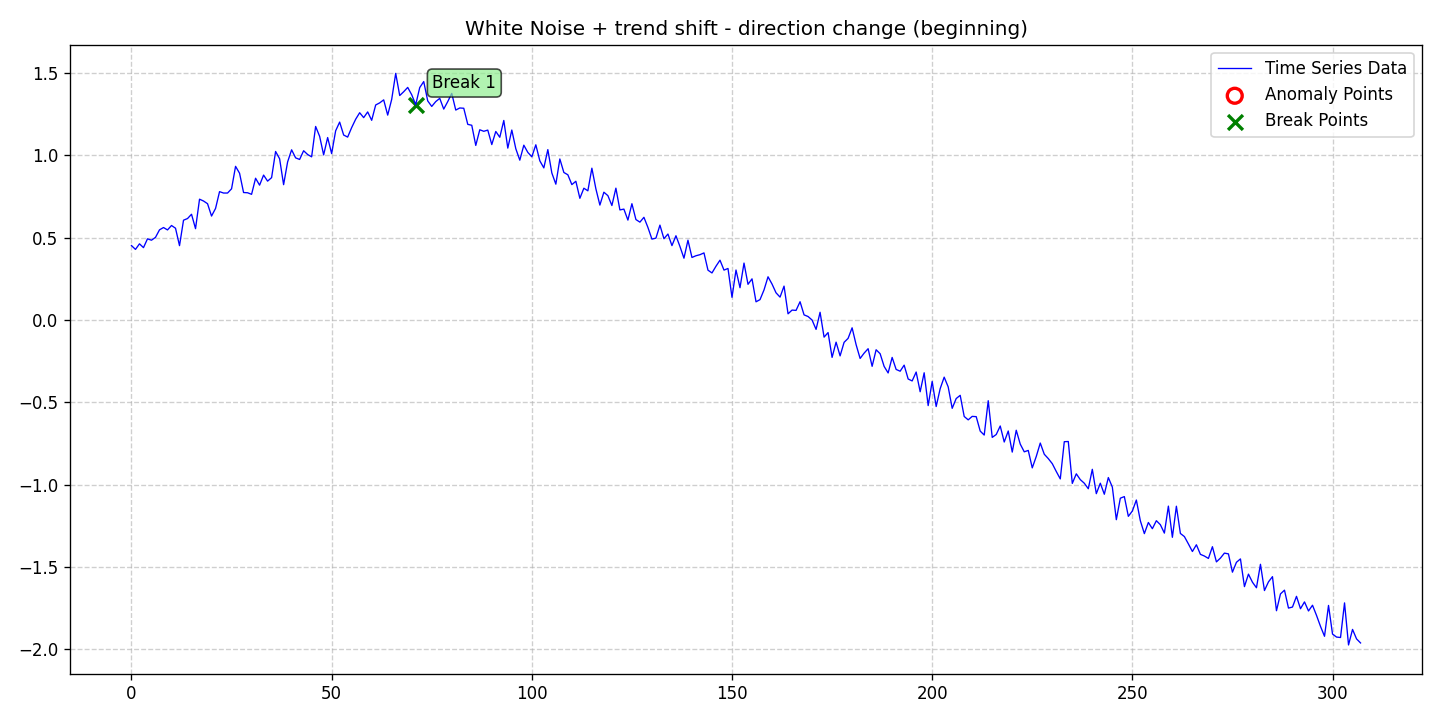

The file beside this chart, header and first rows:
date, data, stationary, det_lin_up, det_lin_down, det_quad, det_cubic, det_exp, det_damped, stoc_trend, volatility, single_seas, multiple_seas, point_anom_single, point_anom_multi, collect_anom, context_anom, mean_shift, var_shift, trend_shift, point_anom_count, point_anom_location, point_anom_point, collect_anom_count
2020-01-01, 0.4518, 0, 0, 0, 0, 0, 0, 0, 0, 0, 0, 0, 0, 0, 0, 0, 0, 0, 1, 0, none, , 0
2020-01-02, 0.4286, 0, 0, 0, 0, 0, 0, 0, 0, 0, 0, 0, 0, 0, 0, 0, 0, 0, 1, 0, none, , 0
2020-01-03, 0.4624, 0, 0, 0, 0, 0, 0, 0, 0, 0, 0, 0, 0, 0, 0, 0, 0, 0, 1, 0, none, , 0
2020-01-04, 0.4394, 0, 0, 0, 0, 0, 0, 0, 0, 0, 0, 0, 0, 0, 0, 0, 0, 0, 1, 0, none, , 0
2020-01-05, 0.4928, 0, 0, 0, 0, 0, 0, 0, 0, 0, 0, 0, 0, 0, 0, 0, 0, 0, 1, 0, none, , 0
2020-01-06, 0.4845, 0, 0, 0, 0, 0, 0, 0, 0, 0, 0, 0, 0, 0, 0, 0, 0, 0, 1, 0, none, , 0
2020-01-07, 0.5017, 0, 0, 0, 0, 0, 0, 0, 0, 0, 0, 0, 0, 0, 0, 0, 0, 0, 1, 0, none, , 0
2020-01-08, 0.5474, 0, 0, 0, 0, 0, 0, 0, 0, 0, 0, 0, 0, 0, 0, 0, 0, 0, 1, 0, none, , 0
2020-01-09, 0.5615, 0, 0, 0, 0, 0, 0, 0, 0, 0, 0, 0, 0, 0, 0, 0, 0, 0, 1, 0, none, , 0
2020-01-10, 0.5469, 0, 0, 0, 0, 0, 0, 0, 0, 0, 0, 0, 0, 0, 0, 0, 0, 0, 1, 0, none, , 0
2020-01-11, 0.5738, 0, 0, 0, 0, 0, 0, 0, 0, 0, 0, 0, 0, 0, 0, 0, 0, 0, 1, 0, none, , 0
2020-01-12, 0.5572, 0, 0, 0, 0, 0, 0, 0, 0, 0, 0, 0, 0, 0, 0, 0, 0, 0, 1, 0, none, , 0
2020-01-13, 0.4514, 0, 0, 0, 0, 0, 0, 0, 0, 0, 0, 0, 0, 0, 0, 0, 0, 0, 1, 0, none, , 0
2020-01-14, 0.6059, 0, 0, 0, 0, 0, 0, 0, 0, 0, 0, 0, 0, 0, 0, 0, 0, 0, 1, 0, none, , 0
2020-01-15, 0.616, 0, 0, 0, 0, 0, 0, 0, 0, 0, 0, 0, 0, 0, 0, 0, 0, 0, 1, 0, none, , 0
2020-01-16, 0.642, 0, 0, 0, 0, 0, 0, 0, 0, 0, 0, 0, 0, 0, 0, 0, 0, 0, 1, 0, none, , 0
2020-01-17, 0.5545, 0, 0, 0, 0, 0, 0, 0, 0, 0, 0, 0, 0, 0, 0, 0, 0, 0, 1, 0, none, , 0
2020-01-18, 0.7335, 0, 0, 0, 0, 0, 0, 0, 0, 0, 0, 0, 0, 0, 0, 0, 0, 0, 1, 0, none, , 0
2020-01-19, 0.7224, 0, 0, 0, 0, 0, 0, 0, 0, 0, 0, 0, 0, 0, 0, 0, 0, 0, 1, 0, none, , 0
2020-01-20, 0.7061, 0, 0, 0, 0, 0, 0, 0, 0, 0, 0, 0, 0, 0, 0, 0, 0, 0, 1, 0, none, , 0
2020-01-21, 0.6311, 0, 0, 0, 0, 0, 0, 0, 0, 0, 0, 0, 0, 0, 0, 0, 0, 0, 1, 0, none, , 0
2020-01-22, 0.6772, 0, 0, 0, 0, 0, 0, 0, 0, 0, 0, 0, 0, 0, 0, 0, 0, 0, 1, 0, none, , 0
2020-01-23, 0.7794, 0, 0, 0, 0, 0, 0, 0, 0, 0, 0, 0, 0, 0, 0, 0, 0, 0, 1, 0, none, , 0
2020-01-24, 0.7709, 0, 0, 0, 0, 0, 0, 0, 0, 0, 0, 0, 0, 0, 0, 0, 0, 0, 1, 0, none, , 0
2020-01-25, 0.771, 0, 0, 0, 0, 0, 0, 0, 0, 0, 0, 0, 0, 0, 0, 0, 0, 0, 1, 0, none, , 0
2020-01-26, 0.7966, 0, 0, 0, 0, 0, 0, 0, 0, 0, 0, 0, 0, 0, 0, 0, 0, 0, 1, 0, none, , 0
2020-01-27, 0.933, 0, 0, 0, 0, 0, 0, 0, 0, 0, 0, 0, 0, 0, 0, 0, 0, 0, 1, 0, none, , 0
2020-01-28, 0.891, 0, 0, 0, 0, 0, 0, 0, 0, 0, 0, 0, 0, 0, 0, 0, 0, 0, 1, 0, none, , 0
2020-01-29, 0.774, 0, 0, 0, 0, 0, 0, 0, 0, 0, 0, 0, 0, 0, 0, 0, 0, 0, 1, 0, none, , 0
2020-01-30, 0.7726, 0, 0, 0, 0, 0, 0, 0, 0, 0, 0, 0, 0, 0, 0, 0, 0, 0, 1, 0, none, , 0
2020-01-31, 0.7631, 0, 0, 0, 0, 0, 0, 0, 0, 0, 0, 0, 0, 0, 0, 0, 0, 0, 1, 0, none, , 0
2020-02-01, 0.8607, 0, 0, 0, 0, 0, 0, 0, 0, 0, 0, 0, 0, 0, 0, 0, 0, 0, 1, 0, none, , 0
2020-02-02, 0.8187, 0, 0, 0, 0, 0, 0, 0, 0, 0, 0, 0, 0, 0, 0, 0, 0, 0, 1, 0, none, , 0
2020-02-03, 0.8799, 0, 0, 0, 0, 0, 0, 0, 0, 0, 0, 0, 0, 0, 0, 0, 0, 0, 1, 0, none, , 0
2020-02-04, 0.8432, 0, 0, 0, 0, 0, 0, 0, 0, 0, 0, 0, 0, 0, 0, 0, 0, 0, 1, 0, none, , 0
2020-02-05, 0.8644, 0, 0, 0, 0, 0, 0, 0, 0, 0, 0, 0, 0, 0, 0, 0, 0, 0, 1, 0, none, , 0
2020-02-06, 1.023, 0, 0, 0, 0, 0, 0, 0, 0, 0, 0, 0, 0, 0, 0, 0, 0, 0, 1, 0, none, , 0
2020-02-07, 0.9791, 0, 0, 0, 0, 0, 0, 0, 0, 0, 0, 0, 0, 0, 0, 0, 0, 0, 1, 0, none, , 0
2020-02-08, 0.8217, 0, 0, 0, 0, 0, 0, 0, 0, 0, 0, 0, 0, 0, 0, 0, 0, 0, 1, 0, none, , 0
2020-02-09, 0.9597, 0, 0, 0, 0, 0, 0, 0, 0, 0, 0, 0, 0, 0, 0, 0, 0, 0, 1, 0, none, , 0
2020-02-10, 1.033, 0, 0, 0, 0, 0, 0, 0, 0, 0, 0, 0, 0, 0, 0, 0, 0, 0, 1, 0, none, , 0
2020-02-11, 0.9845, 0, 0, 0, 0, 0, 0, 0, 0, 0, 0, 0, 0, 0, 0, 0, 0, 0, 1, 0, none, , 0
2020-02-12, 0.9748, 0, 0, 0, 0, 0, 0, 0, 0, 0, 0, 0, 0, 0, 0, 0, 0, 0, 1, 0, none, , 0
2020-02-13, 1.028, 0, 0, 0, 0, 0, 0, 0, 0, 0, 0, 0, 0, 0, 0, 0, 0, 0, 1, 0, none, , 0
2020-02-14, 1.005, 0, 0, 0, 0, 0, 0, 0, 0, 0, 0, 0, 0, 0, 0, 0, 0, 0, 1, 0, none, , 0
2020-02-15, 0.9907, 0, 0, 0, 0, 0, 0, 0, 0, 0, 0, 0, 0, 0, 0, 0, 0, 0, 1, 0, none, , 0
2020-02-16, 1.175, 0, 0, 0, 0, 0, 0, 0, 0, 0, 0, 0, 0, 0, 0, 0, 0, 0, 1, 0, none, , 0
2020-02-17, 1.115, 0, 0, 0, 0, 0, 0, 0, 0, 0, 0, 0, 0, 0, 0, 0, 0, 0, 1, 0, none, , 0
2020-02-18, 1.002, 0, 0, 0, 0, 0, 0, 0, 0, 0, 0, 0, 0, 0, 0, 0, 0, 0, 1, 0, none, , 0
2020-02-19, 1.108, 0, 0, 0, 0, 0, 0, 0, 0, 0, 0, 0, 0, 0, 0, 0, 0, 0, 1, 0, none, , 0
2020-02-20, 1.01, 0, 0, 0, 0, 0, 0, 0, 0, 0, 0, 0, 0, 0, 0, 0, 0, 0, 1, 0, none, , 0
2020-02-21, 1.149, 0, 0, 0, 0, 0, 0, 0, 0, 0, 0, 0, 0, 0, 0, 0, 0, 0, 1, 0, none, , 0
2020-02-22, 1.202, 0, 0, 0, 0, 0, 0, 0, 0, 0, 0, 0, 0, 0, 0, 0, 0, 0, 1, 0, none, , 0
2020-02-23, 1.123, 0, 0, 0, 0, 0, 0, 0, 0, 0, 0, 0, 0, 0, 0, 0, 0, 0, 1, 0, none, , 0
2020-02-24, 1.111, 0, 0, 0, 0, 0, 0, 0, 0, 0, 0, 0, 0, 0, 0, 0, 0, 0, 1, 0, none, , 0
2020-02-25, 1.168, 0, 0, 0, 0, 0, 0, 0, 0, 0, 0, 0, 0, 0, 0, 0, 0, 0, 1, 0, none, , 0
2020-02-26, 1.219, 0, 0, 0, 0, 0, 0, 0, 0, 0, 0, 0, 0, 0, 0, 0, 0, 0, 1, 0, none, , 0
2020-02-27, 1.259, 0, 0, 0, 0, 0, 0, 0, 0, 0, 0, 0, 0, 0, 0, 0, 0, 0, 1, 0, none, , 0
2020-02-28, 1.229, 0, 0, 0, 0, 0, 0, 0, 0, 0, 0, 0, 0, 0, 0, 0, 0, 0, 1, 0, none, , 0
2020-02-29, 1.263, 0, 0, 0, 0, 0, 0, 0, 0, 0, 0, 0, 0, 0, 0, 0, 0, 0, 1, 0, none, , 0
... 248 more rows
